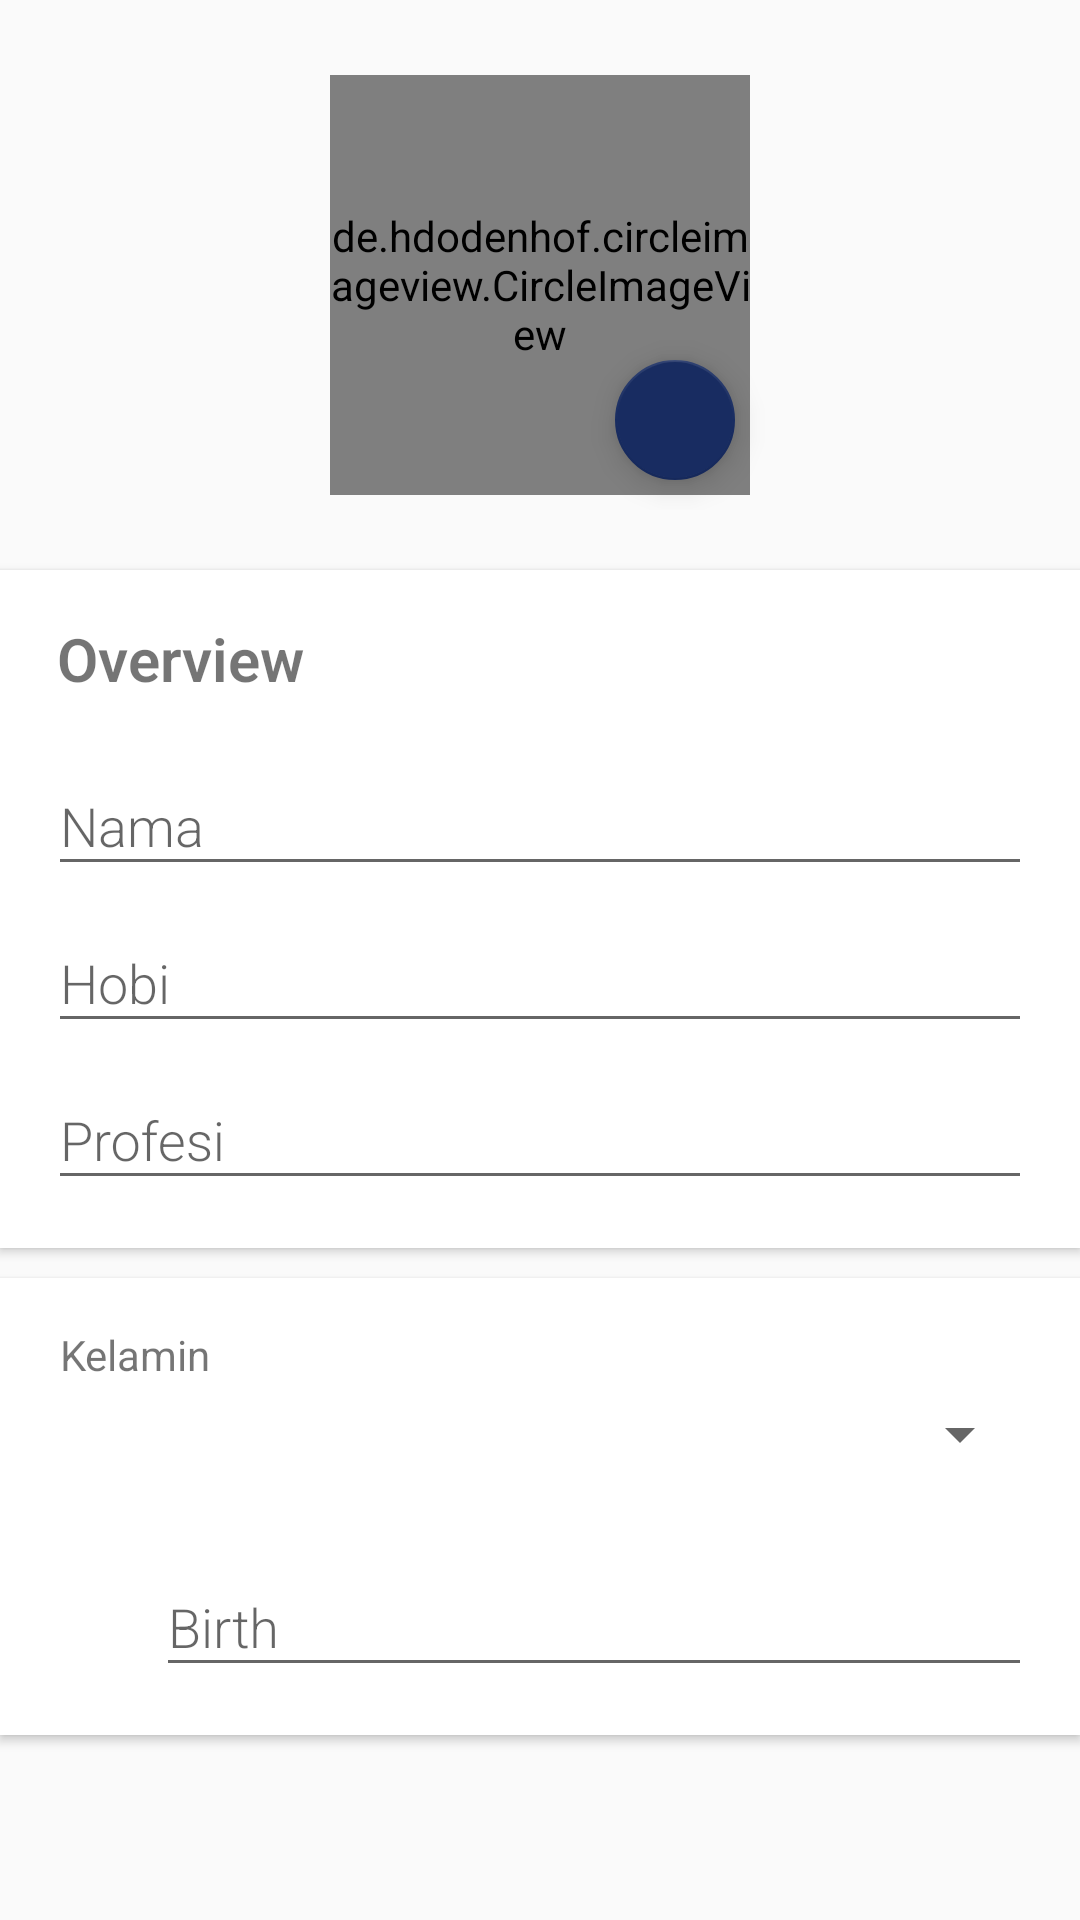

This screen was rendered from an Android layout file. Write that file and the resources it references.
<!-- AndroidManifest.xml: activity theme EditorTheme -->
<!-- res/layout/activity_editor.xml -->
<?xml version="1.0" encoding="utf-8"?>
<android.support.v4.widget.NestedScrollView
    xmlns:android="http://schemas.android.com/apk/res/android"
    xmlns:tools="http://schemas.android.com/tools"
    android:layout_width="match_parent"
    android:layout_height="match_parent"
    xmlns:app="http://schemas.android.com/apk/res-auto"
    tools:context="id.kardihaekal.myfriends.EditorActivity">

    <RelativeLayout
        android:layout_width="match_parent"
        android:layout_height="match_parent">

        <RelativeLayout
            android:id="@+id/layoutPicture"
            android:layout_width="150dp"
            android:layout_height="150dp"
            android:layout_alignParentTop="true"
            android:layout_centerHorizontal="true"
            android:layout_marginTop="20dp">
            <de.hdodenhof.circleimageview.CircleImageView
                android:layout_centerInParent="true"
                android:id="@+id/picture"
                android:layout_width="140dp"
                android:layout_height="140dp"
                android:src="@drawable/logo" />
            <android.support.design.widget.FloatingActionButton
                android:id="@+id/fabChoosePic"
                android:layout_width="wrap_content"
                android:layout_height="wrap_content"
                android:layout_alignParentBottom="true"
                android:layout_alignParentRight="true"
                android:layout_marginBottom="10dp"
                android:layout_marginRight="10dp"
                app:srcCompat="@drawable/ic_picture"
                app:fabSize="mini"
              tools:ignore="VectorDrawableCompat" />
        </RelativeLayout>

        <android.support.v7.widget.CardView
            android:id="@+id/layoutName"
            android:layout_marginTop="20dp"
            android:layout_below="@id/layoutPicture"
            android:layout_width="match_parent"
            android:layout_height="wrap_content"
            app:cardElevation="@dimen/cardview_default_elevation"
            app:cardCornerRadius="0dp">
            <LinearLayout
                android:layout_width="match_parent"
                android:layout_height="wrap_content"
                android:orientation="vertical"
                android:layout_margin="16dp">

                <TextView
                    android:text="Overview"
                    android:layout_marginLeft="3dp"
                    android:layout_marginBottom="10dp"
                    android:textSize="20sp"
                    android:textStyle="bold"
                    android:fontFamily="sans-serif-light"
                    android:layout_width="wrap_content"
                    android:layout_height="wrap_content" />

                <android.support.design.widget.TextInputLayout
                    android:layout_width="match_parent"
                    android:layout_height="wrap_content">
                    <EditText
                        android:id="@+id/nama"
                        android:hint="Nama"
                        android:fontFamily="sans-serif-light"
                        android:inputType="textPersonName|textCapWords"
                        android:layout_width="match_parent"
                        android:layout_height="wrap_content" />
                </android.support.design.widget.TextInputLayout>

                <android.support.design.widget.TextInputLayout
                    android:layout_width="match_parent"
                    android:layout_height="wrap_content">
                    <EditText
                        android:id="@+id/hobi"
                        android:hint="Hobi"
                        android:fontFamily="sans-serif-light"
                        android:inputType="textPersonName|textCapWords"
                        android:layout_width="match_parent"
                        android:layout_height="wrap_content" />
                </android.support.design.widget.TextInputLayout>

                <android.support.design.widget.TextInputLayout
                    android:layout_width="match_parent"
                    android:layout_height="wrap_content">
                    <EditText
                        android:id="@+id/profesi"
                        android:hint="Profesi"
                        android:fontFamily="sans-serif-light"
                        android:inputType="textPersonName|textCapWords"
                        android:layout_width="match_parent"
                        android:layout_height="wrap_content" />
                </android.support.design.widget.TextInputLayout>

            </LinearLayout>
        </android.support.v7.widget.CardView>

        <android.support.v7.widget.CardView
            android:layout_marginTop="10dp"
            android:layout_marginBottom="30dp"
            android:layout_below="@id/layoutName"
            android:layout_width="match_parent"
            android:layout_height="wrap_content"
            app:cardElevation="@dimen/cardview_default_elevation"
            app:cardCornerRadius="0dp">
            <LinearLayout
                android:layout_width="match_parent"
                android:layout_height="wrap_content"
                android:orientation="vertical"
                android:layout_margin="16dp">

                <TextView
                    android:text="Kelamin"
                    android:layout_marginLeft="4dp"
                    android:layout_width="wrap_content"
                    android:layout_height="wrap_content" />

                <Spinner
                    android:id="@+id/kelamin"
                    android:layout_width="match_parent"
                    android:layout_height="wrap_content"
                    android:layout_marginBottom="20dp"
                    android:layout_marginTop="5dp"
                    android:layout_marginLeft="-3dp"
                    android:hint="Gender"
                    android:fontFamily="sans-serif-light"
                    android:inputType="textPersonName" />

                <LinearLayout
                    android:layout_weight="2"
                    android:orientation="horizontal"
                    android:layout_width="match_parent"
                    android:layout_height="wrap_content">

                    <ImageView
                        android:layout_gravity="center_vertical"
                        android:src="@drawable/ic_date"
                        android:layout_width="26dp"
                        android:layout_height="26dp" />

                    <android.support.design.widget.TextInputLayout
                        android:layout_marginLeft="10dp"
                        android:layout_width="match_parent"
                        android:layout_height="wrap_content">
                        <EditText
                            android:id="@+id/birth"
                            android:hint="Birth"
                            android:inputType="date"
                            android:fontFamily="sans-serif-light"
                            android:layout_width="match_parent"
                            android:layout_height="wrap_content" />
                    </android.support.design.widget.TextInputLayout>

                </LinearLayout>

            </LinearLayout>
        </android.support.v7.widget.CardView>

    </RelativeLayout>

</android.support.v4.widget.NestedScrollView>
<!-- resources referenced by this layout -->
<resources>
  <!-- drawable logo: png bitmap (drawable, 12956 bytes) -->
  <style name="EditorTheme" parent="Theme.AppCompat.Light.DarkActionBar">
  
          <item name="colorPrimary">@color/colorPrimaryEditor</item>
          <item name="colorPrimaryDark">@color/colorPrimaryDarkEditor</item>
          <item name="colorAccent">@color/colorAccentEditor</item>
      </style>
  <color name="colorPrimaryEditor">#009cfd</color>
  <color name="colorPrimaryDarkEditor">#1284ca</color>
  <color name="colorAccentEditor">#182C61</color>
</resources>
